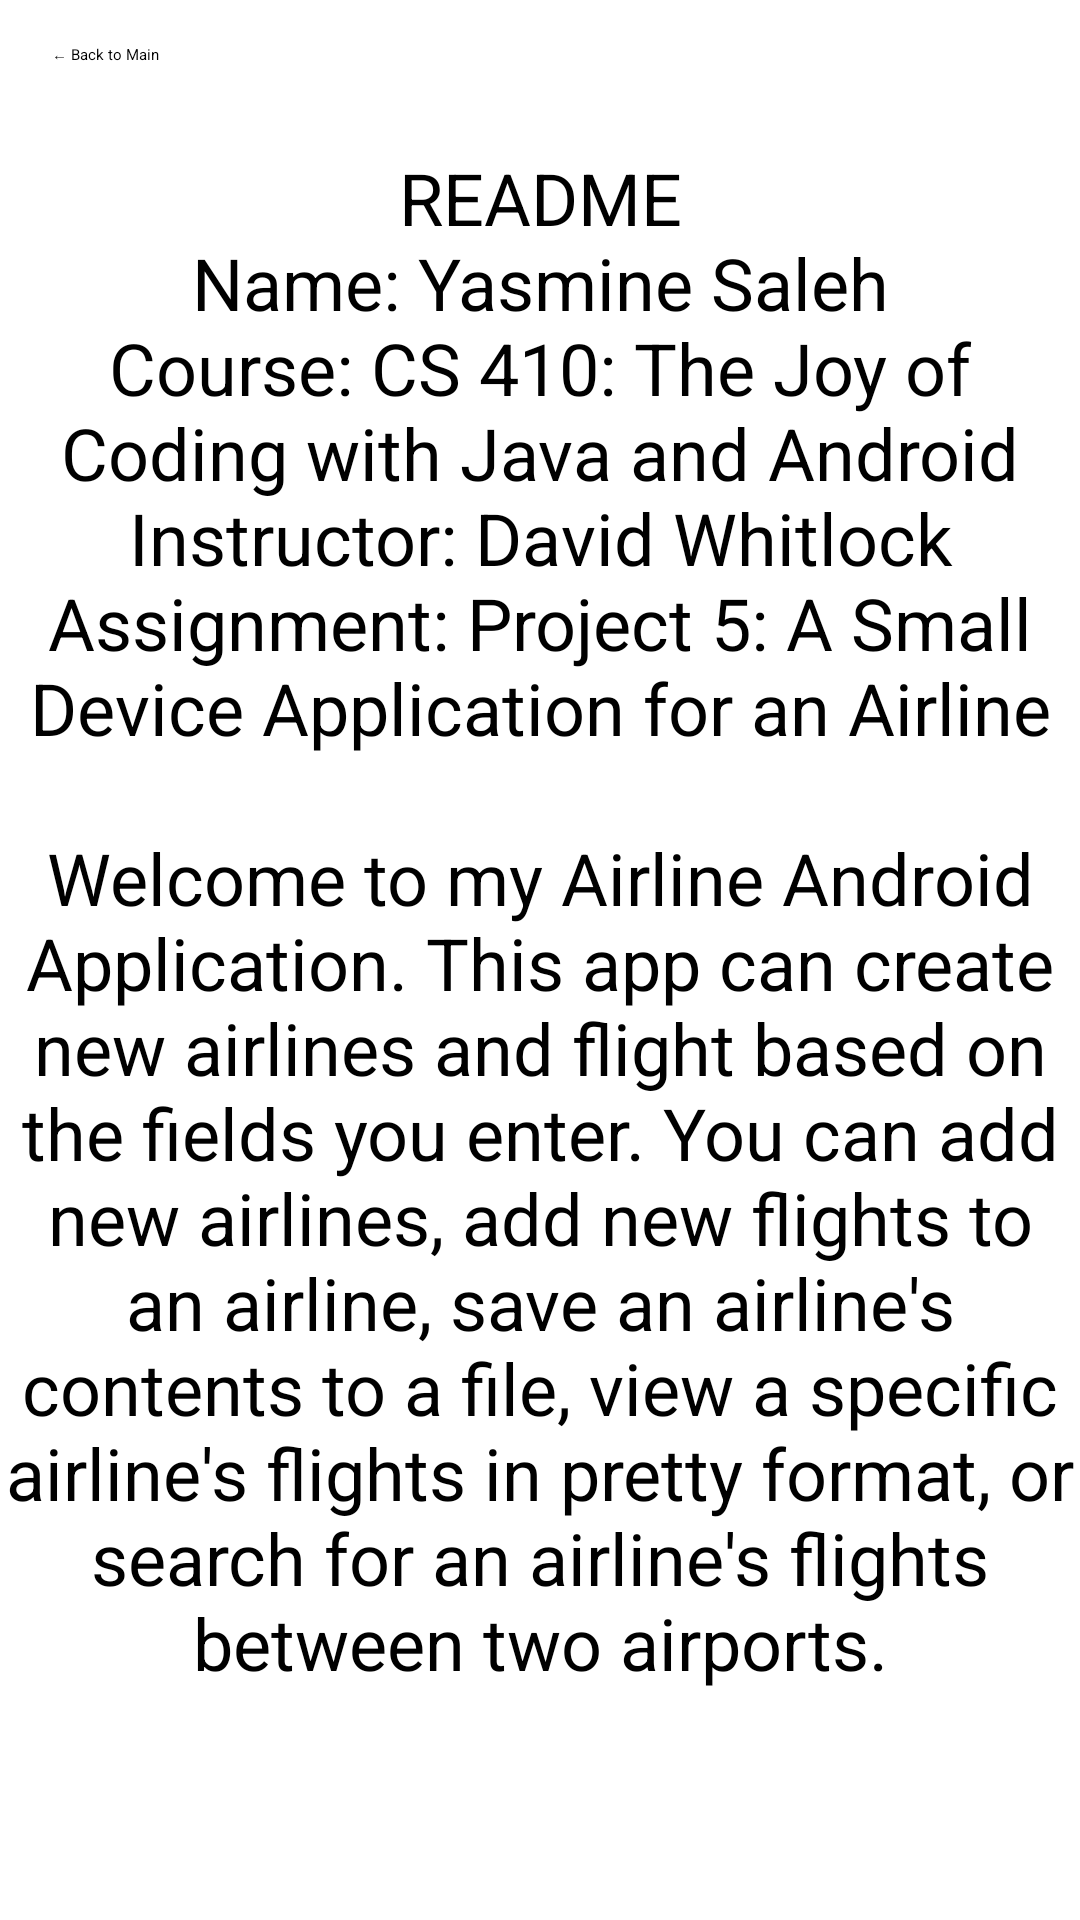

Android layout source for this screen:
<!-- AndroidManifest.xml: application theme Theme.Airline -->
<!-- res/layout/activity_show_readme.xml -->
<?xml version="1.0" encoding="utf-8"?>
<androidx.constraintlayout.widget.ConstraintLayout xmlns:android="http://schemas.android.com/apk/res/android"
    xmlns:app="http://schemas.android.com/apk/res-auto"
    xmlns:tools="http://schemas.android.com/tools"
    android:id="@+id/main"
    android:layout_width="match_parent"
    android:layout_height="match_parent"
    android:textAlignment="center"
    tools:context=".showReadmeActivity">

    <Button
        android:id="@+id/button"
        android:layout_width="198dp"
        android:layout_height="67dp"
        android:onClick="backToMain"
        android:text="@string/back_to_main"
        app:layout_constraintBottom_toBottomOf="parent"
        app:layout_constraintEnd_toEndOf="parent"
        app:layout_constraintHorizontal_bias="0.107"
        app:layout_constraintStart_toStartOf="parent"
        app:layout_constraintTop_toTopOf="parent"
        app:layout_constraintVertical_bias="0.025" />

    <TextView
        android:id="@+id/textView4"
        android:layout_width="359dp"
        android:layout_height="574dp"
        android:text="@string/readme"
        android:textAlignment="center"
        android:textSize="24sp"
        app:layout_constraintBottom_toBottomOf="parent"
        app:layout_constraintEnd_toEndOf="parent"
        app:layout_constraintStart_toStartOf="parent"
        app:layout_constraintTop_toTopOf="parent"
        app:layout_constraintVertical_bias="0.751" />

</androidx.constraintlayout.widget.ConstraintLayout>
<!-- resources referenced by this layout -->
<resources>
  <string name="back_to_main">← Back to Main</string>
  <string name="readme">README\nName: Yasmine Saleh\nCourse: CS 410: The Joy of Coding with Java and Android\nInstructor: David Whitlock\nAssignment: Project 5: A Small Device Application for an Airline\n\nWelcome to my Airline Android Application. This app can create new airlines and flight based on the fields you enter. You can add new airlines, add new flights to an airline, save an airline\'s contents to a file, view a specific airline\'s flights in pretty format, or search for an airline\'s flights between two airports."</string>
  <style name="Theme.Airline" parent="Base.Theme.Airline">
          
          <item name="android:navigationBarColor">@android:color/transparent</item>
          <item name="android:statusBarColor">@android:color/transparent</item>
          <item name="android:windowLightStatusBar">?attr/isLightTheme</item>
      </style>
</resources>
